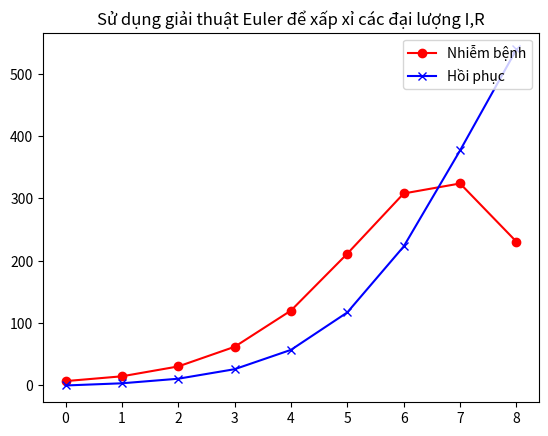

Write Python code to recreate this figure.
import math
import numpy as np
from matplotlib import pyplot as plt
import pylab

def suspectible(beta,gama,i,s):
    return -beta*i*s

def infectious(beta,gama,i,s):
    return beta*i*s - gama*i

def recovered(beta,gama,i,s):
    return gama*i


def euler(t,beta,gama,s0,i0,r0):
    """approx I(t), R(t) by euler method"""
    t_init = 0
    N = i0 + s0 + r0
    s1,i1 = 0,0
    i_init,s_init = i0,s0

    while t_init < t:
        s1 = s_init + suspectible(beta,gama,i_init,s_init)*delta_t
        i1 = i_init + infectious(beta,gama,i_init,s_init) *delta_t
        # print([s1,i1])
        i_init = i1
        s_init = s1
        t_init += delta_t
    new_i = i1
    new_r = N - s1 - i1
    return (new_i,new_r)


t = np.linspace(0, 8, 9)

beta =  0.002
gama = 0.5
delta_t = 1
i0 = 7
s0 = 800
r0 = 0
lista_outputs = [(i0,r0)]

print("  {:} {: >15} {: >20} ".format('Tuần','Ca nhiễm','Ca hồi phục'))
for i in t[1:]:
    lista_outputs.append(euler(i,beta,gama,s0,i0,r0))

i_table = [item[0] for item in lista_outputs]
r_table = [item[1] for item in lista_outputs]

idx = 0
for row in lista_outputs:
    print("{:>5} {: >20} {: >20} ".format(idx, *row))
    idx += 1

plt.plot(t, i_table, 'r-o', label="Nhiễm bệnh")
plt.plot(t, r_table, 'b-x', label="Hồi phục")
plt.title('Sử dụng giải thuật Euler để xấp xỉ các đại lượng I,R')
pylab.legend(loc='upper right')
plt.show()
